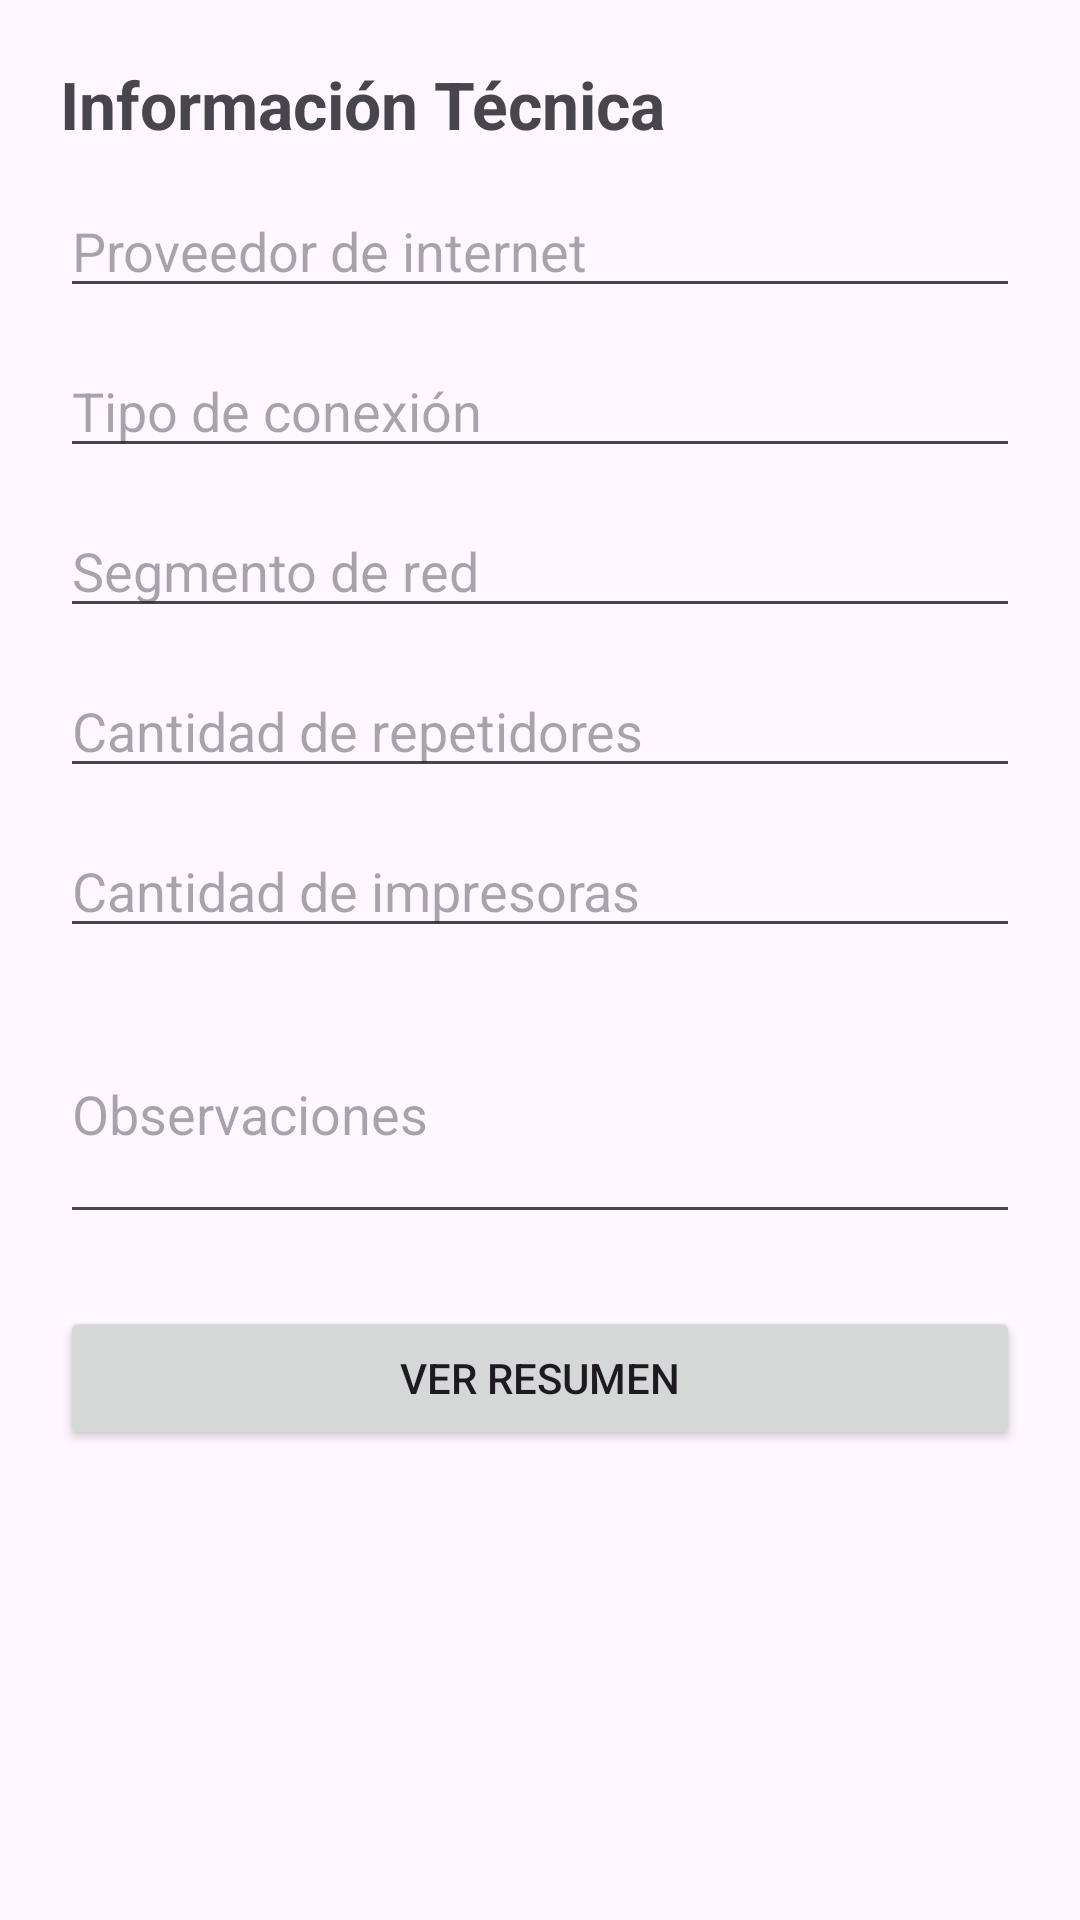

Produce the Android XML layout that renders to this screen, including the resource entries it uses.
<!-- AndroidManifest.xml: application theme Theme.AsistenteRedIDBI -->
<!-- res/layout/fragment_technical_form.xml -->
<ScrollView xmlns:android="http://schemas.android.com/apk/res/android"
    android:layout_width="match_parent"
    android:layout_height="match_parent">

    <LinearLayout
        android:orientation="vertical"
        android:padding="20dp"
        android:layout_width="match_parent"
        android:layout_height="wrap_content">

        <TextView
            android:text="Información Técnica"
            android:textSize="22sp"
            android:textStyle="bold"
            android:layout_width="match_parent"
            android:layout_height="wrap_content"/>

        <EditText android:id="@+id/etInternetProvider" android:hint="Proveedor de internet" style="@style/FormEditText"/>
        <EditText android:id="@+id/etConnectionType" android:hint="Tipo de conexión" style="@style/FormEditText"/>
        <EditText android:id="@+id/etNetworkSegment" android:hint="Segmento de red" style="@style/FormEditText"/>
        <EditText android:id="@+id/etRepeaters" android:hint="Cantidad de repetidores" android:inputType="number" style="@style/FormEditText"/>
        <EditText android:id="@+id/etPrinters" android:hint="Cantidad de impresoras" android:inputType="number" style="@style/FormEditText"/>
        <EditText android:id="@+id/etObservations" android:hint="Observaciones" android:minLines="3" style="@style/FormEditText"/>

        <Button
            android:id="@+id/btnContinue"
            android:text="Ver resumen"
            android:layout_marginTop="24dp"
            android:layout_width="match_parent"
            android:layout_height="wrap_content"/>
    </LinearLayout>
</ScrollView>
<!-- resources referenced by this layout -->
<resources>
  <style name="FormEditText">
          <item name="android:layout_width">match_parent</item>
          <item name="android:layout_height">wrap_content</item>
          <item name="android:layout_marginTop">12dp</item>
      </style>
  <style name="Theme.AsistenteRedIDBI" parent="Base.Theme.AsistenteRedIDBI" />
  <style name="Base.Theme.AsistenteRedIDBI" parent="Theme.Material3.DayNight.NoActionBar">
          
          <item name="android:statusBarColor">@color/header_blue</item>
          <item name="android:windowLightStatusBar">false</item>
      </style>
  <color name="header_blue">#16457A</color>
</resources>
